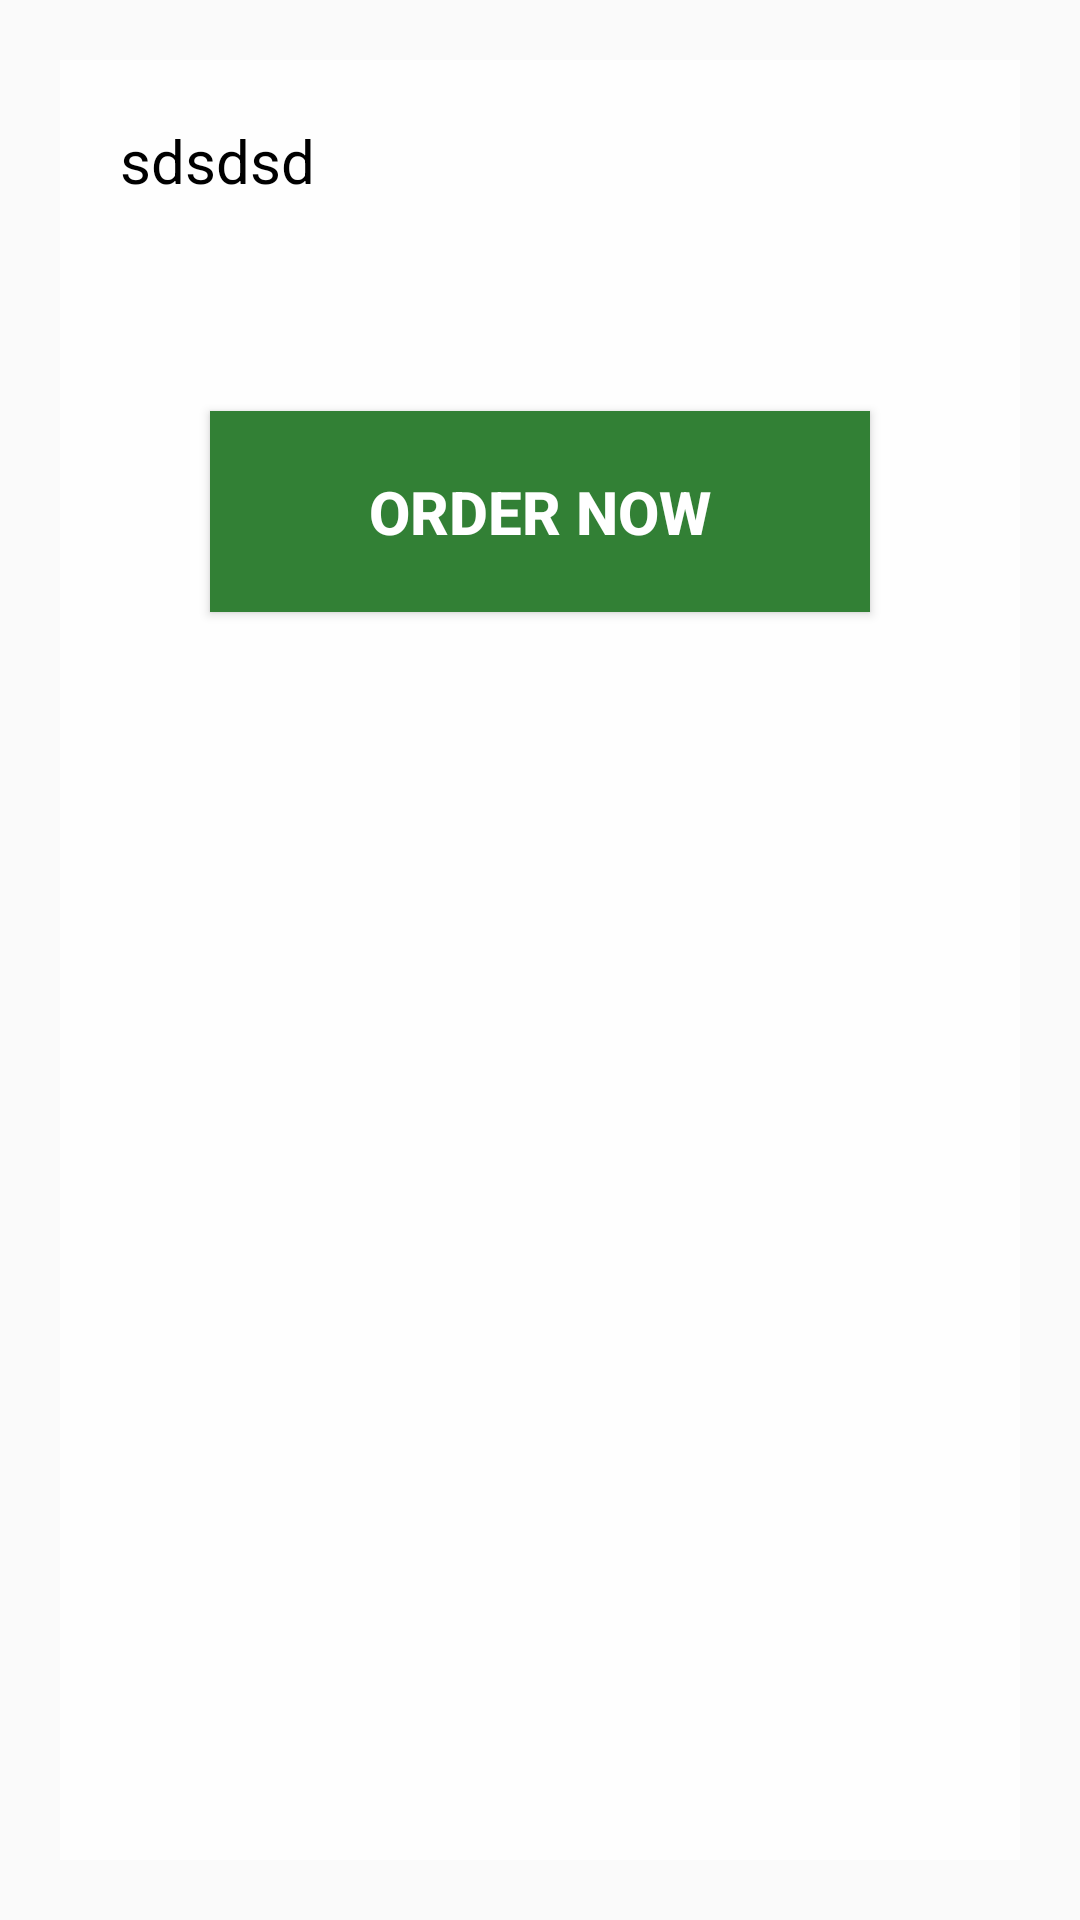

Here is an Android app screen rendered from its layout file. Give the layout XML and the strings, colors and styles it references.
<!-- AndroidManifest.xml: application theme AppTheme -->
<!-- res/layout/activity_final.xml -->
<?xml version="1.0" encoding="utf-8"?>
<androidx.constraintlayout.widget.ConstraintLayout xmlns:android="http://schemas.android.com/apk/res/android"
    android:layout_width="match_parent"
    android:layout_height="match_parent"
    xmlns:tools="http://schemas.android.com/tools"
    xmlns:app="http://schemas.android.com/apk/res-auto"
    tools:context=".Order"
    android:background="@drawable/bg">

    <RelativeLayout
        android:orientation="vertical"
        android:layout_width="match_parent"
        android:layout_height="match_parent"
        android:background="#DAFFFFFF"
        android:layout_margin="20sp"
        android:layout_marginTop="20sp">

        <TextView
            android:id="@+id/sum"
            android:padding="20sp"
            android:layout_width="wrap_content"
            android:layout_height="wrap_content"
            android:textSize="20sp"
            android:textColor="#000"
            android:text="sdsdsd"></TextView>

        <Button
            android:id="@+id/or_sum"
            android:layout_width="match_parent"
            android:layout_height="wrap_content"
            android:layout_below="@+id/sum"
            android:text="ORDER NOW"
            android:background="#328035"
            android:textColor="#fff"
            android:textStyle="bold"
            android:textSize="20sp"
            android:padding="20sp"
            android:layout_margin="50sp"></Button>

    </RelativeLayout>

</androidx.constraintlayout.widget.ConstraintLayout>
<!-- resources referenced by this layout -->
<resources>
  <style name="AppTheme" parent="Theme.AppCompat.Light.DarkActionBar">
          
          <item name="colorPrimary">#3F51B5</item>
          <item name="colorPrimaryDark">#2A3CA2</item>
          <item name="colorAccent">@color/colorAccent</item>
      </style>
  <color name="colorAccent">#03DAC5</color>
</resources>
